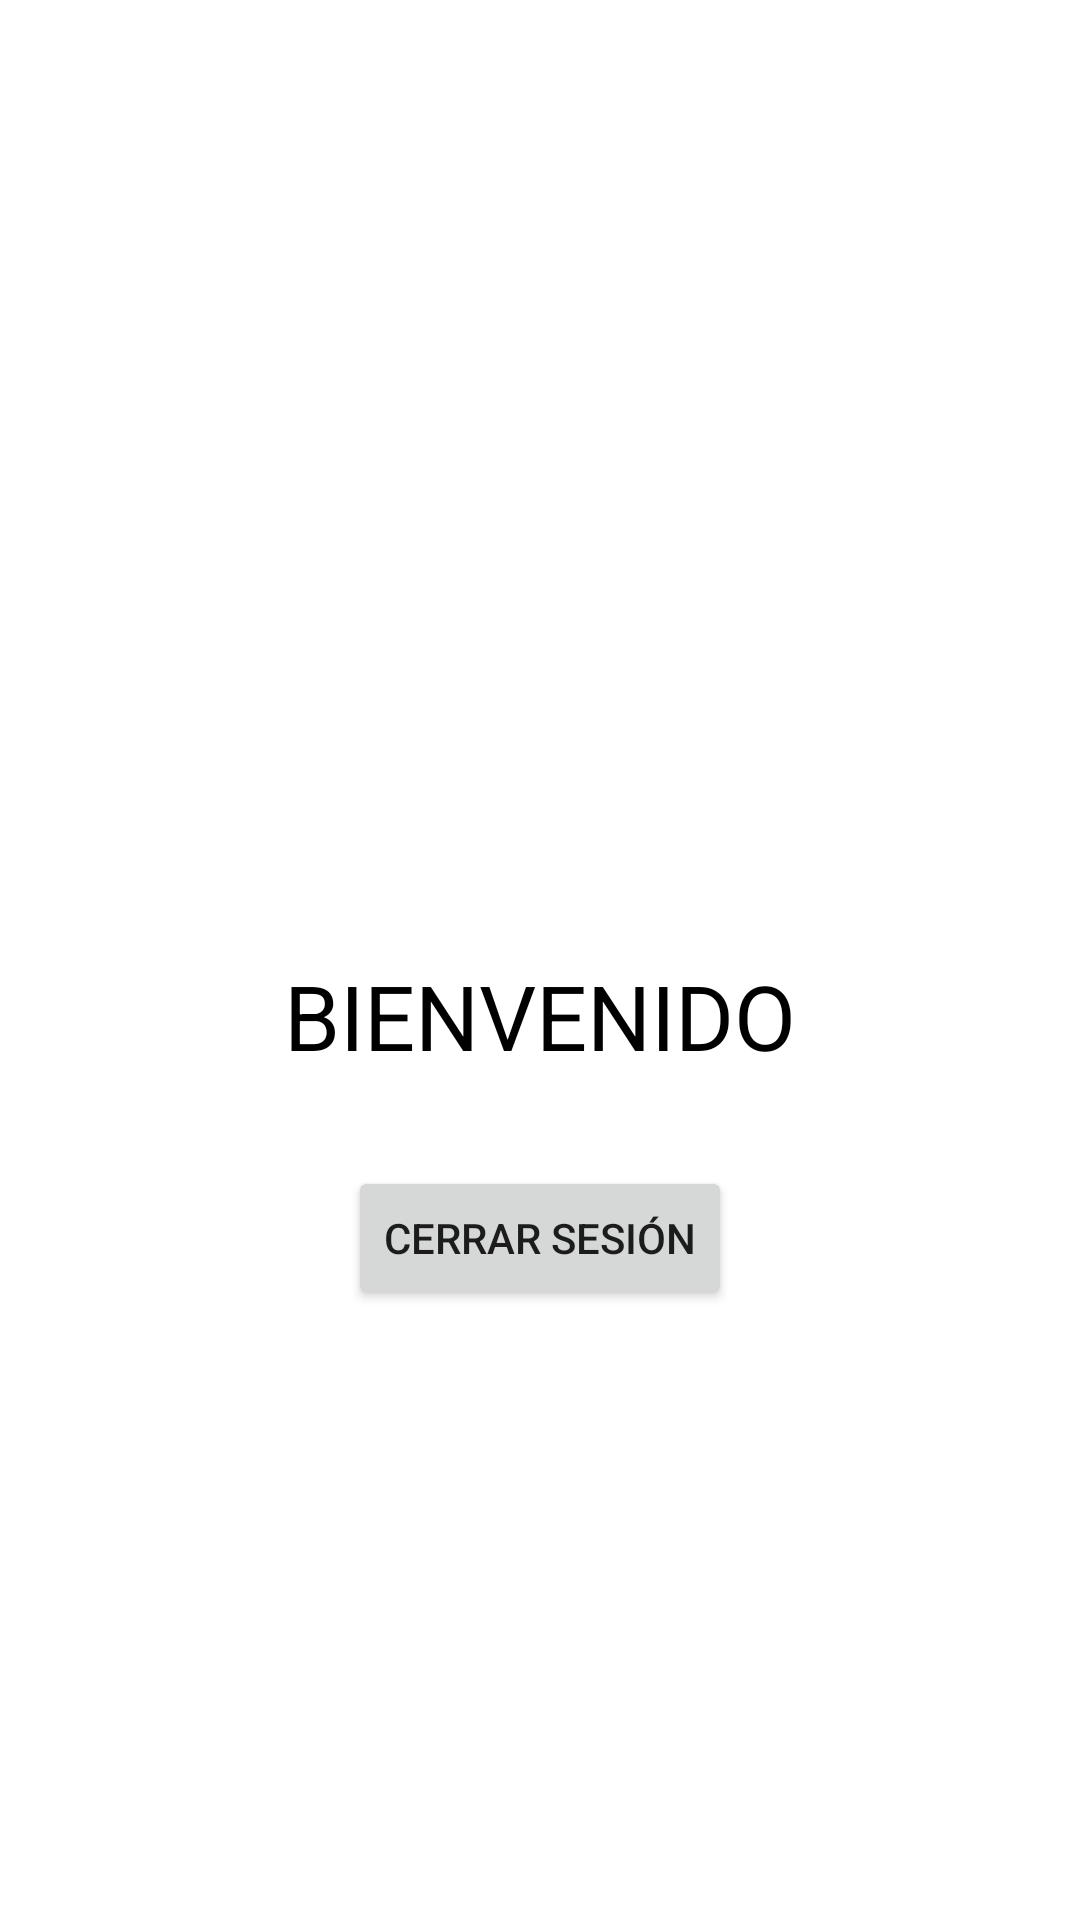

This screen was rendered from an Android layout file. Write that file and the resources it references.
<!-- AndroidManifest.xml: application theme Theme.CineMatch -->
<!-- res/layout/activity_home_pru.xml -->
<?xml version="1.0" encoding="utf-8"?>
<androidx.constraintlayout.widget.ConstraintLayout xmlns:android="http://schemas.android.com/apk/res/android"
    xmlns:app="http://schemas.android.com/apk/res-auto"
    xmlns:tools="http://schemas.android.com/tools"
    android:layout_width="match_parent"
    android:layout_height="match_parent"
    tools:context=".Home">

    <LinearLayout
        android:layout_width="match_parent"
        android:layout_height="match_parent"
        android:gravity="center"
        android:orientation="vertical">

        <ImageView
            android:id="@+id/imageView"
            android:layout_width="117dp"
            android:layout_height="115dp"
            android:scaleType="centerCrop"
            tools:srcCompat="@tools:sample/avatars" />

        <TextView
            android:id="@+id/textViewBien"
            android:layout_width="wrap_content"
            android:layout_height="wrap_content"
            android:layout_marginBottom="30dp"
            android:text="BIENVENIDO"
            android:textColor="@color/black"
            android:textSize="30sp" />

        <Button
            android:id="@+id/btnCerrarSecion"
            android:layout_width="wrap_content"
            android:layout_height="wrap_content"
            android:layout_gravity="center"
            android:text="CERRAR SESIÓN"/>

    </LinearLayout>
</androidx.constraintlayout.widget.ConstraintLayout>
<!-- resources referenced by this layout -->
<resources>
  <color name="black">#FF000000</color>
  <style name="Theme.CineMatch" parent="Theme.MaterialComponents.DayNight.DarkActionBar">
          
          <item name="colorPrimary">@color/orange</item>
          <item name="colorPrimaryVariant">@color/orange</item>
          <item name="colorOnPrimary">@color/white</item>
          
          <item name="colorSecondary">@color/blue</item>
          <item name="colorSecondaryVariant">@color/purple_700</item>
          <item name="colorOnSecondary">@color/black</item>
          
          <item name="android:statusBarColor">?attr/colorPrimaryVariant</item>
          
      </style>
  <color name="orange">#FF9800</color>
  <color name="white">#FFFFFFFF</color>
  <color name="blue">#2B91FF</color>
  <color name="purple_700">#FF3700B3</color>
</resources>
